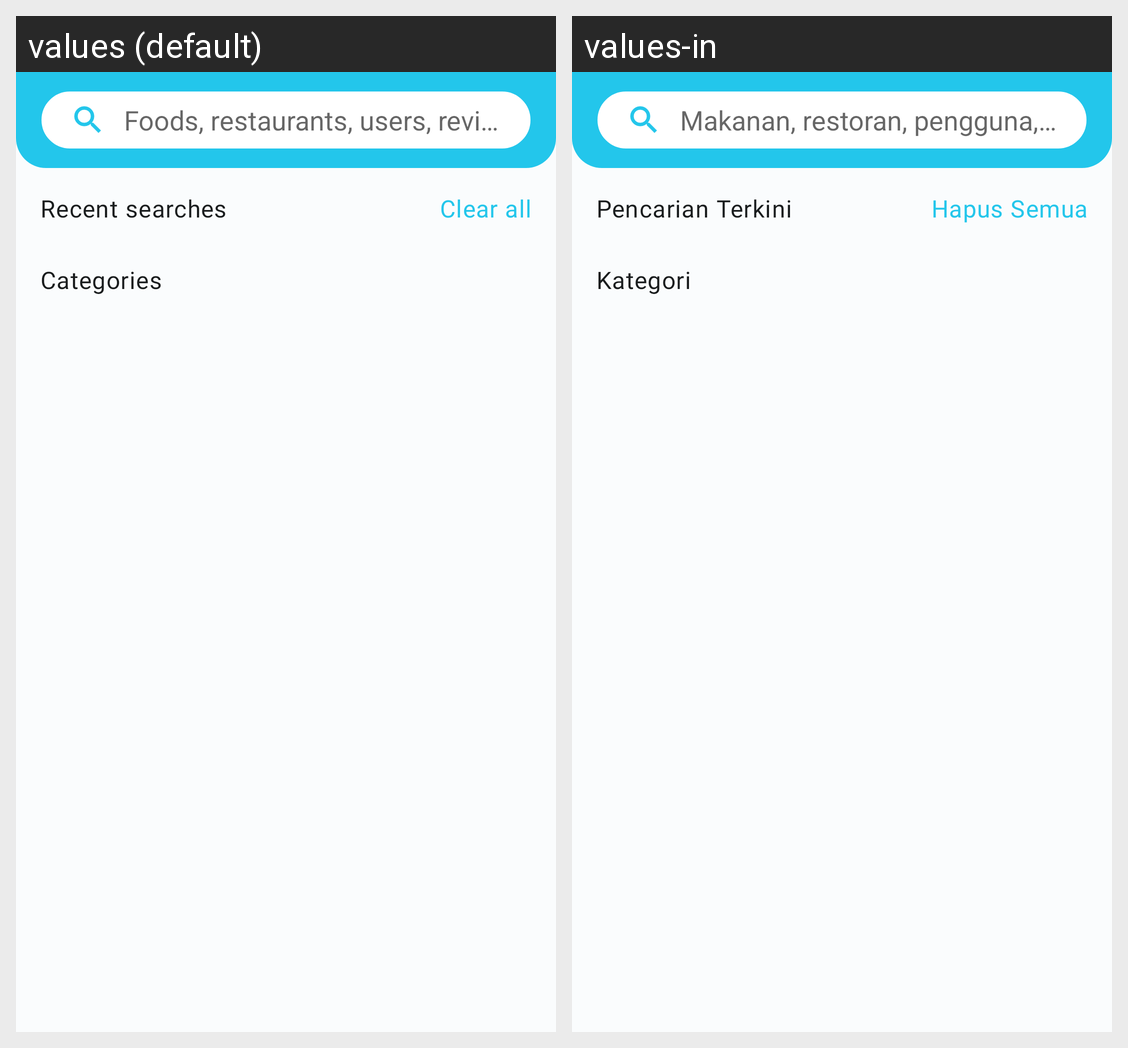

The Android screen above is rendered under two locales of the same app. Produce the string resources it draws, with the default and per-locale values.
Android screen res/layout/fragment_search.xml rendered under 2 locales, left to right: values (default), values-in. Device: Nexus 5 (rendered at 1080×1920; each locale shown at half size, 540×960, under a caption strip naming it); theme Theme.Cemil.
Strings drawn on this screen, with the default value and each locale's value (text and hints the layout hard-codes, and strings that could not be matched under every locale, appear in the picture but are not listed):

foods_restaurants_users_reviews_etc
  values: Foods, restaurants, users, reviews, etc
  values-in: Makanan, restoran, pengguna, ulasan, dan lainnya

recent_searches
  values: Recent searches
  values-in: Pencarian Terkini

categories
  values: Categories
  values-in: Kategori

clear_all
  values: Clear all
  values-in: Hapus Semua
